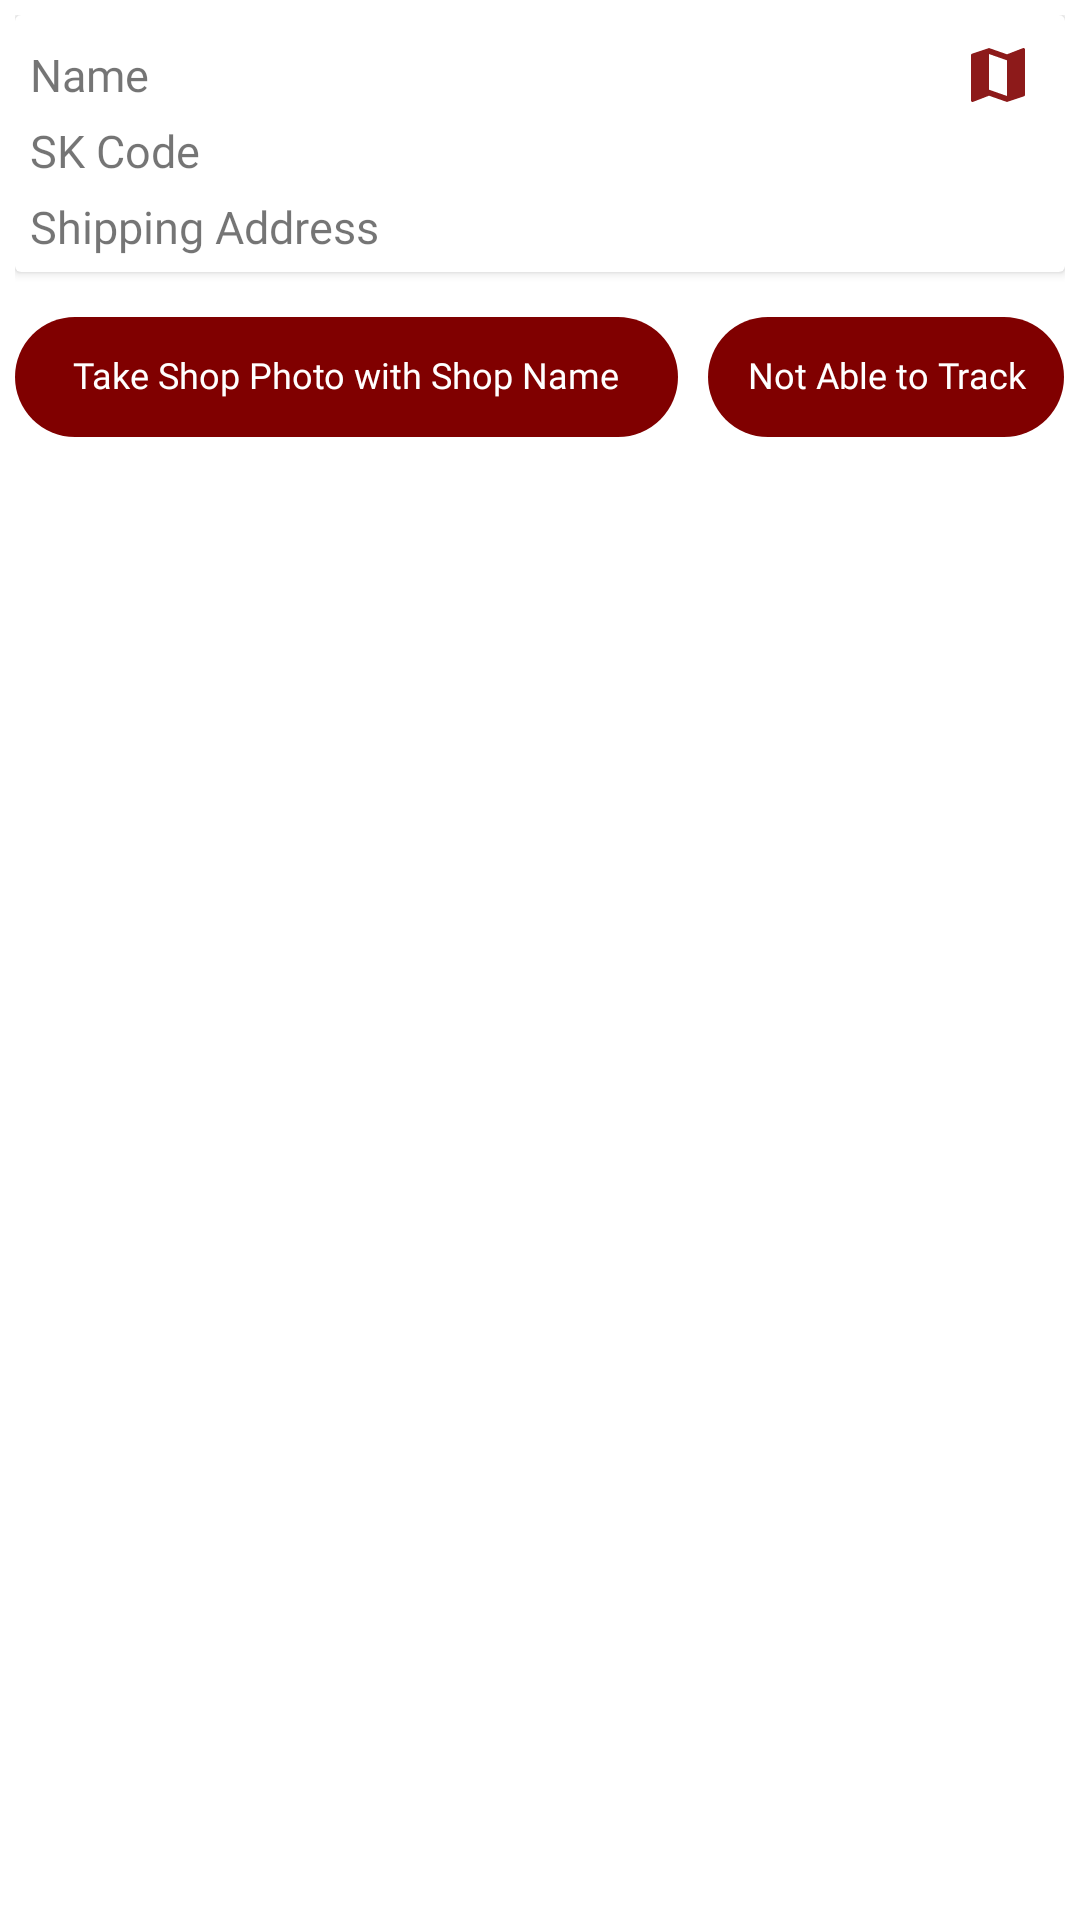

Reconstruct the res/layout file that produces this screen, plus the resources it refers to.
<!-- AndroidManifest.xml: application theme AppTheme -->
<!-- res/layout/complete_bottom_sheet.xml -->
<?xml version="1.0" encoding="utf-8"?>
<layout xmlns:android="http://schemas.android.com/apk/res/android">

    <RelativeLayout
        android:layout_width="match_parent"
        android:layout_height="wrap_content"
        android:layout_marginBottom="@dimen/size10"
        android:background="#fff"
        android:orientation="vertical"
        android:padding="@dimen/size5">

        <RelativeLayout
            android:id="@+id/bottom_sheet"
            android:layout_width="match_parent"
            android:layout_height="wrap_content">


            

            <LinearLayout
                android:id="@+id/ll_sec_2"
                android:layout_width="match_parent"
                android:layout_height="wrap_content"
                android:orientation="vertical"
                android:visibility="visible">

                <androidx.cardview.widget.CardView
                    android:id="@+id/ll_detail"
                    android:layout_width="match_parent"
                    android:layout_height="wrap_content"

                    >


                    <LinearLayout
                        android:layout_width="match_parent"
                        android:layout_height="wrap_content"
                        android:orientation="vertical"
                        android:padding="@dimen/size5">


                        <LinearLayout
                            android:layout_width="match_parent"
                            android:layout_height="wrap_content"
                            android:orientation="vertical">

                            <LinearLayout
                                android:layout_width="match_parent"
                                android:layout_height="wrap_content"
                                android:orientation="horizontal"
                                android:weightSum="1">

                                <TextView
                                    android:id="@+id/name"
                                    style="@style/CommanStyleAN"
                                    android:layout_width="0dp"
                                    android:layout_height="wrap_content"
                                    android:layout_gravity="center"
                                    android:layout_weight="0.9"
                                    android:text="Name"

                                    android:textSize="@dimen/size15" />


                                <LinearLayout
                                    android:id="@+id/llmap"
                                    android:layout_width="0dp"
                                    android:layout_height="30dp"
                                    android:layout_weight="0.1"

                                    android:gravity="center"
                                    android:orientation="horizontal">

                                    <androidx.appcompat.widget.AppCompatImageView
                                        android:layout_width="wrap_content"
                                        android:layout_height="wrap_content"
                                        android:layout_gravity="center"
                                        android:src="@drawable/ic_baseline_map_24" />
                                </LinearLayout>
                            </LinearLayout>

                            <androidx.appcompat.widget.AppCompatImageView
                                android:layout_width="wrap_content"
                                android:visibility="gone"
                                android:id="@+id/demo_iv"
                                android:layout_height="wrap_content"
                                android:layout_gravity="center"
                                android:src="@drawable/ic_baseline_map_24" />
                            <TextView
                                android:id="@+id/skCode"
                                style="@style/CommanStyleAN"
                                android:layout_width="match_parent"
                                android:layout_height="wrap_content"

                                android:text="@string/sk_code"
                                android:textSize="@dimen/size15" />


                            <TextView

                                android:id="@+id/txt_add_value"
                                style="@style/CommanStyleAN"
                                android:layout_width="match_parent"
                                android:layout_height="wrap_content"
                                android:layout_marginTop="@dimen/size5"
                                android:text="@string/txt_shipping_address"
                                android:textSize="@dimen/size15" />

                        </LinearLayout>


                    </LinearLayout>

                </androidx.cardview.widget.CardView>


                <LinearLayout
                    android:layout_width="match_parent"
                    android:layout_height="wrap_content"
                    android:layout_marginTop="@dimen/size15"
                    android:orientation="horizontal"
                    android:weightSum="2">


                    <LinearLayout
                        android:id="@+id/ll_take_photo"
                        android:layout_width="0dp"
                        android:layout_height="@dimen/size40"

                        android:layout_weight="1.3"
                        android:background="@drawable/dashboard_dark_main"
                        android:orientation="vertical">

                        <TextView

                            style="@style/CommonStyleB"
                            android:layout_width="match_parent"
                            android:layout_height="match_parent"
                            android:layout_gravity="center"
                            android:layout_margin="@dimen/size10"
                            android:gravity="center"

                            android:text="Take Shop Photo with Shop Name"
                            android:textColor="@color/white"
                            android:textSize="@dimen/size12" />


                    </LinearLayout>

                    <LinearLayout
                        android:id="@+id/ll_skip"
                        android:layout_width="0dp"
                        android:layout_height="@dimen/size40"
                        android:layout_marginLeft="@dimen/size10"

                        android:layout_weight="0.7"
                        android:background="@drawable/dashboard_dark_main"
                        android:orientation="vertical">

                        <TextView

                            style="@style/CommonStyleB"
                            android:layout_width="match_parent"
                            android:layout_height="match_parent"
                            android:layout_gravity="center"
                            android:layout_margin="@dimen/size10"
                            android:gravity="center"
                            android:text="Not Able to Track"
                            android:textColor="@color/white"
                            android:textSize="@dimen/size12" />


                    </LinearLayout>


                </LinearLayout>


            </LinearLayout>


        </RelativeLayout>

        <RelativeLayout
            android:id="@+id/bottom_sheet_not_able"
            android:layout_width="match_parent"
            android:layout_height="wrap_content"
            android:layout_marginBottom="@dimen/size10"

            android:visibility="gone"
            >

            <LinearLayout
                android:layout_width="match_parent"
                android:layout_height="wrap_content"
                android:orientation="vertical"
                android:visibility="visible">


                <TextView
                    style="@style/CommonStyleSR"
                    android:layout_width="wrap_content"
                    android:layout_height="wrap_content"
                    android:text="@string/map_not_found"
                    android:textColor="@color/black"
                    android:textSize="17dp" />


                <LinearLayout
                    android:layout_width="match_parent"
                    android:layout_height="wrap_content"
                    android:layout_marginTop="@dimen/size15"
                    android:orientation="horizontal">


                    <LinearLayout
                        android:id="@+id/ll_take_photo_not_able"
                        android:layout_width="0dp"
                        android:layout_height="@dimen/size40"
                        android:layout_weight="1"
                        android:background="@drawable/dashboard_dark_main"
                        android:orientation="vertical">

                        <TextView
                            style="@style/CommonStyleB"
                            android:layout_width="wrap_content"
                            android:layout_height="match_parent"
                            android:layout_gravity="center"
                            android:layout_margin="@dimen/size10"
                            android:gravity="center"
                            android:text="Camera"
                            android:textColor="@color/white"
                            android:textSize="@dimen/size12" />


                    </LinearLayout>

                    <LinearLayout
                        android:id="@+id/ll_cancle"
                        android:layout_width="0dp"
                        android:layout_height="@dimen/size40"
                        android:layout_marginLeft="@dimen/size10"
                        android:layout_weight="1"
                        android:background="@drawable/dashboard_dark_main"
                        android:orientation="vertical">

                        <TextView

                            style="@style/CommonStyleB"
                            android:layout_width="match_parent"
                            android:layout_height="match_parent"
                            android:layout_gravity="center"
                            android:layout_margin="@dimen/size10"
                            android:gravity="center"
                            android:text="@string/cancel"
                            android:textColor="@color/white"
                            android:textSize="@dimen/size12" />


                    </LinearLayout>


                </LinearLayout>


            </LinearLayout>


        </RelativeLayout>
    </RelativeLayout>
</layout>
<!-- resources referenced by this layout -->
<resources>
  <color name="black">#FF000000</color>
  <color name="white">#FFFFFFFF</color>
  <dimen name="size10">10dp</dimen>
  <dimen name="size12">12dp</dimen>
  <dimen name="size15">15dp</dimen>
  <dimen name="size40">40dp</dimen>
  <dimen name="size5">5dp</dimen>
  <!-- drawable dashboard_dark_main (drawable) -->
  <?xml version="1.0" encoding="utf-8"?>
  <shape xmlns:android="http://schemas.android.com/apk/res/android"
      android:shape="rectangle">
      <corners android:radius="20dp" />
  
      <solid android:color="@color/purple_500" />
  </shape>
  <!-- drawable ic_baseline_map_24 (drawable) -->
  <vector android:alpha="0.9" android:height="24dp" android:tint="#800000"
      android:viewportHeight="24" android:viewportWidth="24"
      android:width="24dp" xmlns:android="http://schemas.android.com/apk/res/android">
      <path android:fillColor="@android:color/white" android:pathData="M20.5,3l-0.16,0.03L15,5.1 9,3 3.36,4.9c-0.21,0.07 -0.36,0.25 -0.36,0.48V20.5c0,0.28 0.22,0.5 0.5,0.5l0.16,-0.03L9,18.9l6,2.1 5.64,-1.9c0.21,-0.07 0.36,-0.25 0.36,-0.48V3.5c0,-0.28 -0.22,-0.5 -0.5,-0.5zM15,19l-6,-2.11V5l6,2.11V19z"/>
  </vector>
  <string name="cancel">Cancel</string>
      // Screen strings
  <string name="map_not_found">Please try to find the Shop using Address/Direction or ask
  nearby kirana people for shop name and address, If not found
  please take photo of area where shop address is mentioned</string>
  <string name="sk_code">SK Code</string>
  <string name="txt_shipping_address">Shipping Address</string>
  <style name="CommanStyleAN" parent="@style/Text">
          <item name="android:fontFamily">@font/avalon_demi</item>
      </style>
  <style name="CommonStyleB" parent="@style/Text">
          <item name="android:fontFamily">@font/segoeuib</item>
          <item name="android:includeFontPadding">false</item>
      </style>
  <style name="CommonStyleSR" parent="@style/Text">
          <item name="android:fontFamily">@font/segoeui</item>
          <item name="android:includeFontPadding">false</item>
      </style>
  <style name="AppTheme" parent="Theme.MaterialComponents.Light.NoActionBar">
          
          <item name="colorPrimary">@color/purple_500</item>
          <item name="colorPrimaryDark">@color/purple_500</item>
          <item name="colorAccent">@color/purple_500</item>
      </style>
  <color name="purple_500">#800000</color>
  <style name="Text">Text</style>
</resources>
